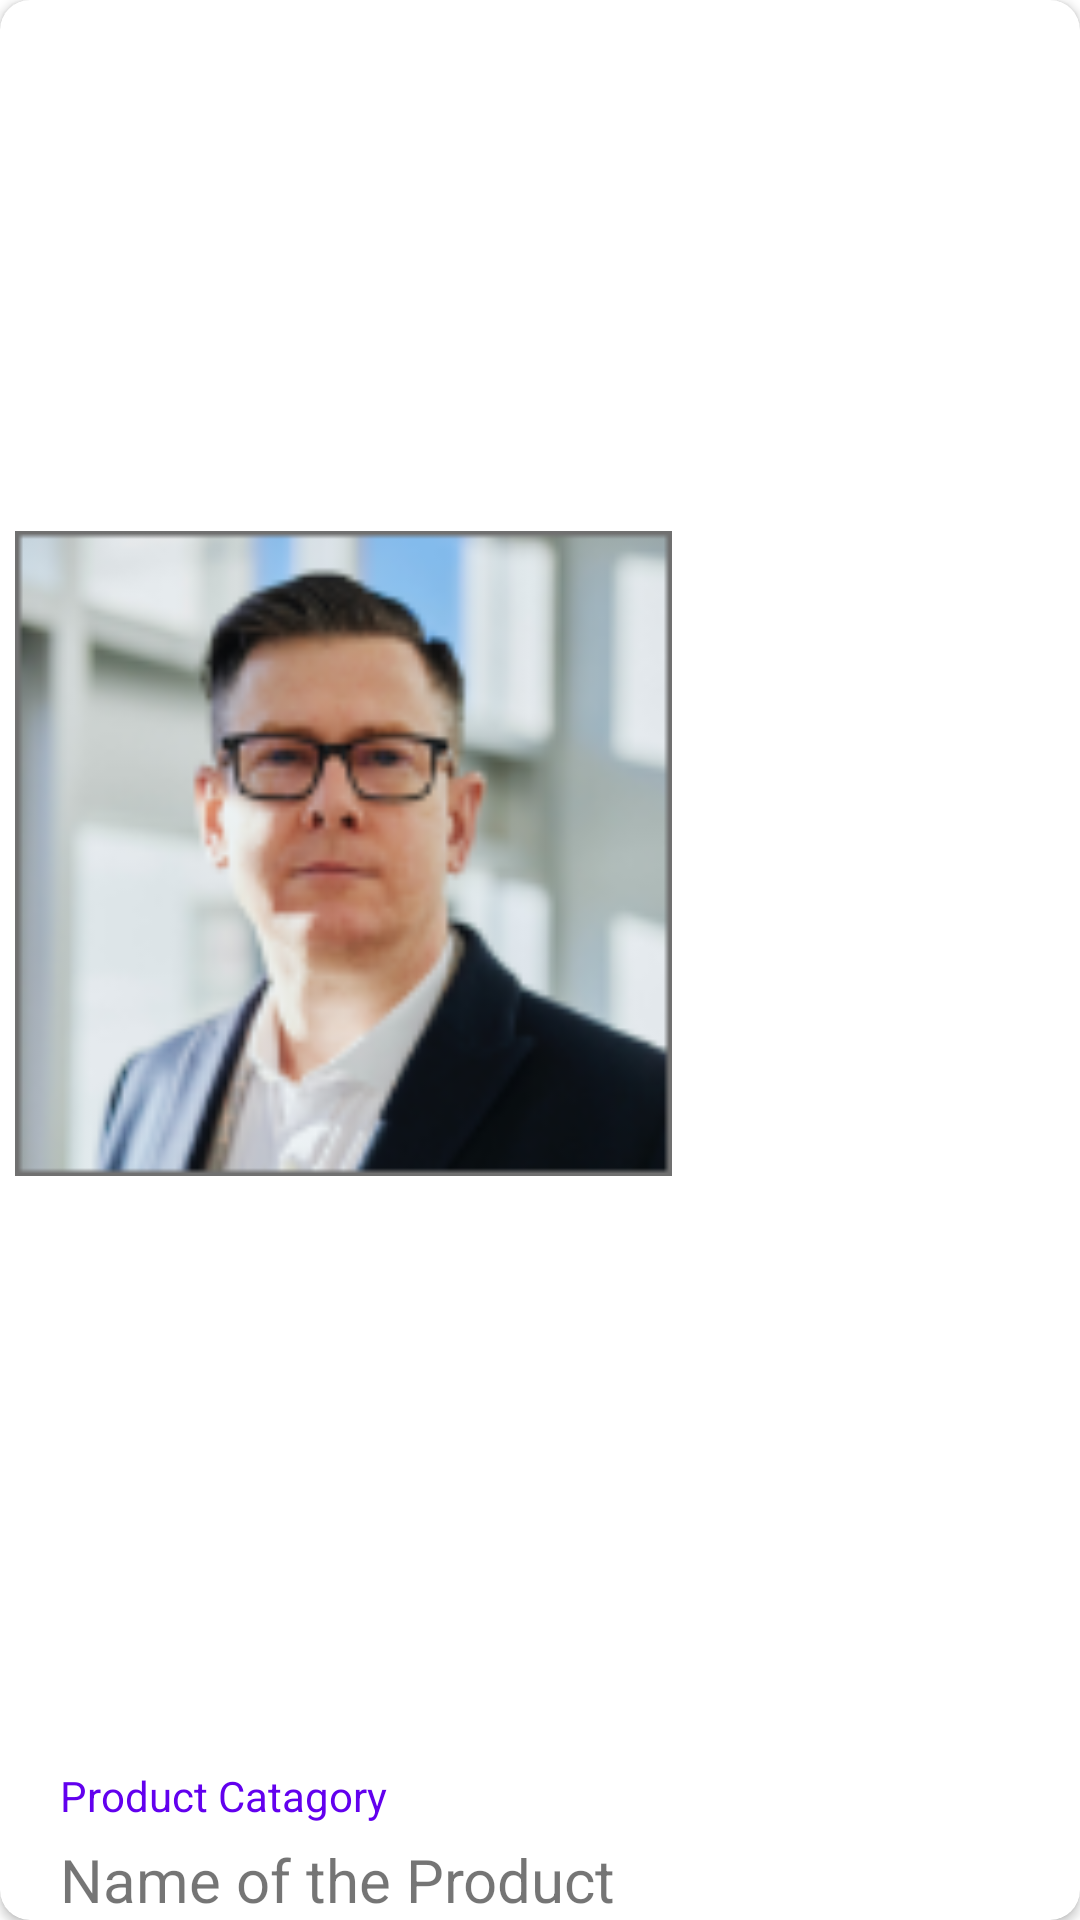

Write the Android layout XML for this screen, with the resource values it uses.
<!-- AndroidManifest.xml: application theme Theme.Products -->
<!-- res/layout/book_list.xml -->
<?xml version="1.0" encoding="utf-8"?>
<androidx.cardview.widget.CardView
    xmlns:android="http://schemas.android.com/apk/res/android"
    android:layout_width="match_parent"
    android:layout_height="180dp"
    xmlns:app="http://schemas.android.com/apk/res-auto"
    app:cardCornerRadius="10dp">

        <LinearLayout
            android:layout_width="229dp"
            android:layout_height="match_parent"
            android:layout_weight="1"
            android:orientation="vertical">

            <ImageView
                android:layout_width="match_parent"
                android:layout_height="wrap_content"
                android:layout_gravity="center"
                android:layout_margin="5dp"
                android:layout_weight="0.5"
                android:src="@drawable/user_male_square" />

            <TextView
                android:layout_width="wrap_content"
                android:layout_height="wrap_content"
                android:layout_marginLeft="20dp"
                android:text="Product Catagory"
                android:textColor="@color/design_default_color_primary"
                android:layout_marginTop="20dp"
            />
            <TextView
                android:layout_marginTop="5dp"
                android:layout_width="wrap_content"
                android:layout_height="wrap_content"
                android:text="Name of the Product"
                android:textSize="20dp"
                android:layout_marginLeft="20dp"
                />

        </LinearLayout>

</androidx.cardview.widget.CardView>
<!-- resources referenced by this layout -->
<resources>
  <!-- drawable user_male_square: png bitmap (drawable, 27693 bytes) -->
  <style name="Theme.Products" parent="Theme.MaterialComponents.DayNight.DarkActionBar">
          
          <item name="colorPrimary">@color/purple_500</item>
          <item name="colorPrimaryVariant">@color/purple_700</item>
          <item name="colorOnPrimary">@color/white</item>
          
          <item name="colorSecondary">@color/teal_200</item>
          <item name="colorSecondaryVariant">@color/teal_700</item>
          <item name="colorOnSecondary">@color/black</item>
          
          <item name="android:statusBarColor" tools:targetApi="21">?attr/colorPrimaryVariant</item>
          
      </style>
  <!-- not gathered from this repository: default colours our renderer supplied (Android Studio template values) -->
  <color name="purple_500">#FF6200EE</color>
  <color name="purple_700">#FF3700B3</color>
  <color name="teal_200">#FF03DAC5</color>
  <color name="teal_700">#FF018786</color>
  <color name="black">#FF000000</color>
  <color name="white">#FFFFFFFF</color>
</resources>
